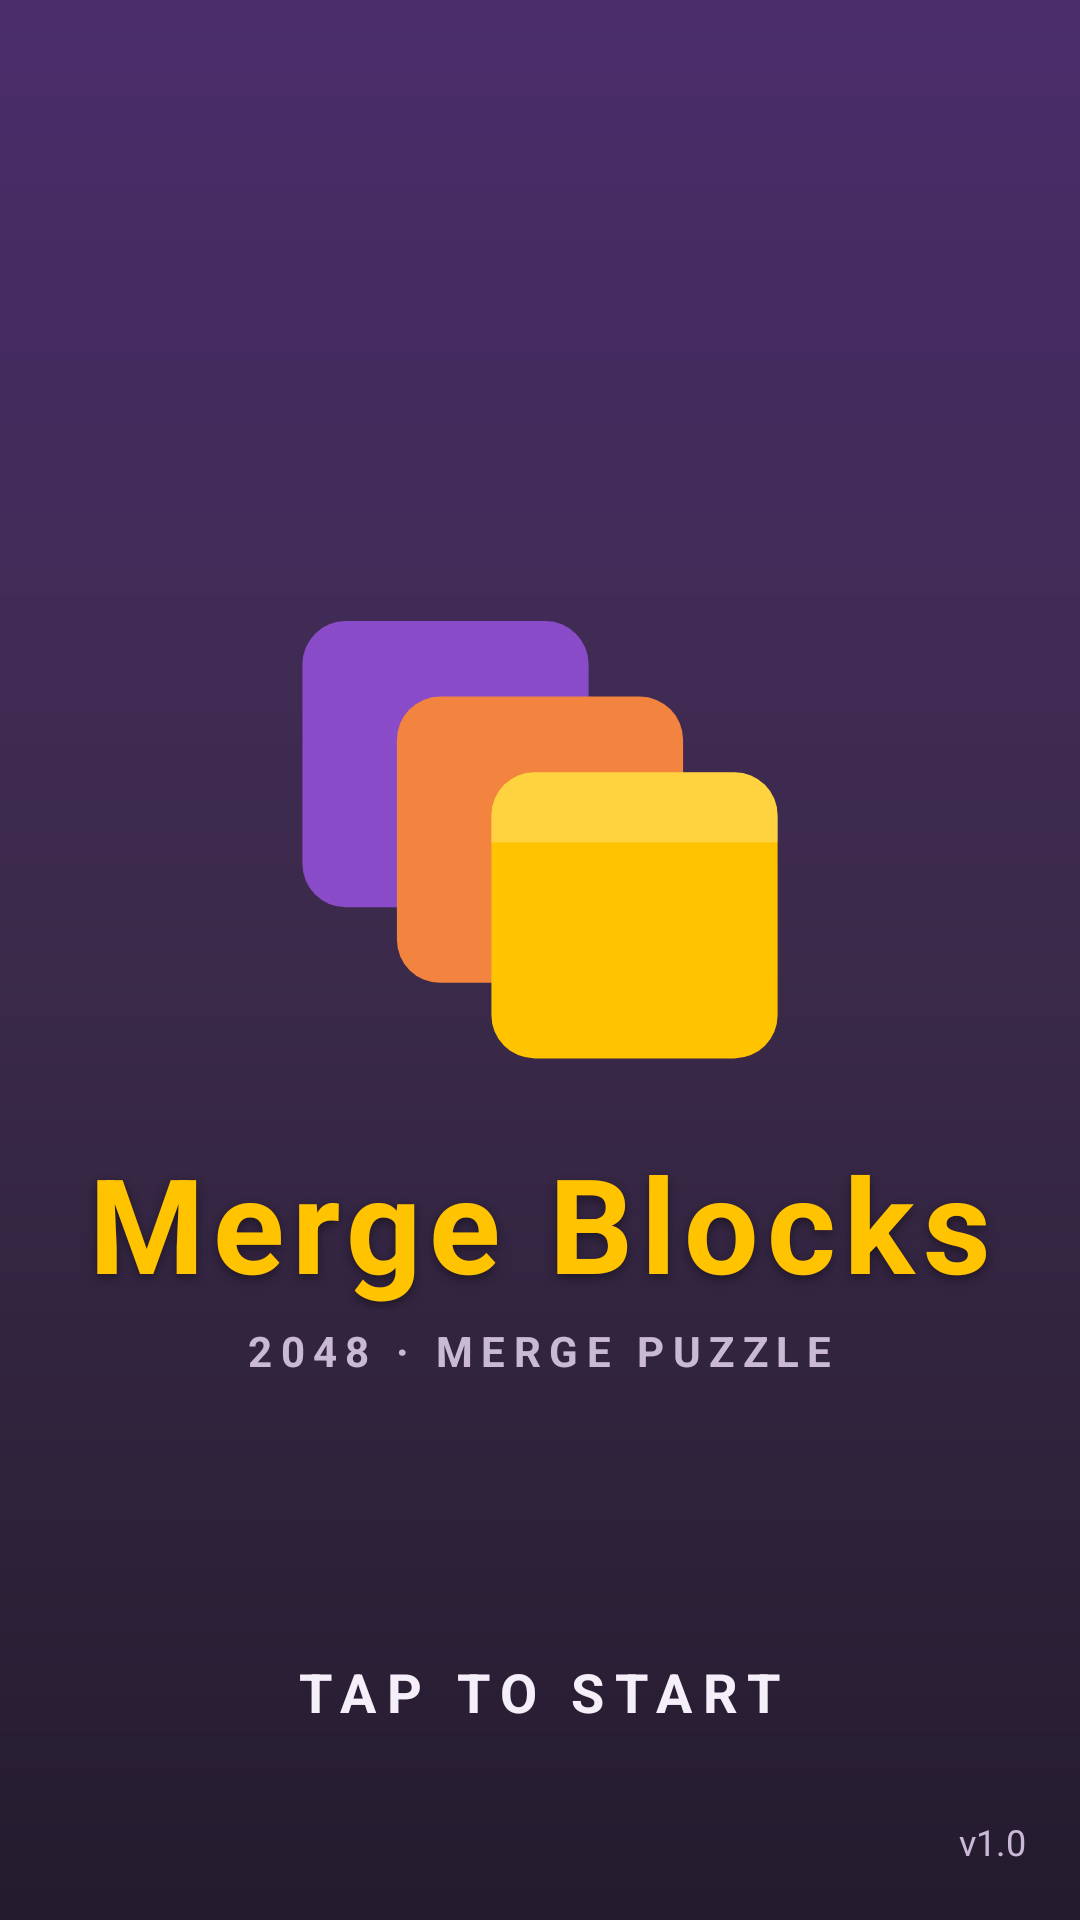

Here is an Android app screen rendered from its layout file. Give the layout XML and the strings, colors and styles it references.
<!-- AndroidManifest.xml: application theme Theme.MergeBlocks -->
<!-- res/layout/activity_title.xml -->
<?xml version="1.0" encoding="utf-8"?>
<FrameLayout xmlns:android="http://schemas.android.com/apk/res/android"
    android:id="@+id/titleRoot"
    android:layout_width="match_parent"
    android:layout_height="match_parent"
    android:background="@drawable/bg_gradient"
    android:clickable="true"
    android:focusable="true">

    <LinearLayout
        android:layout_width="match_parent"
        android:layout_height="wrap_content"
        android:layout_gravity="center"
        android:gravity="center"
        android:orientation="vertical"
        android:padding="24dp">

        <ImageView
            android:id="@+id/titleLogo"
            android:layout_width="180dp"
            android:layout_height="180dp"
            android:src="@drawable/art_logo"
            android:importantForAccessibility="no" />

        <TextView
            android:layout_width="wrap_content"
            android:layout_height="wrap_content"
            android:layout_marginTop="18dp"
            android:letterSpacing="0.06"
            android:text="@string/app_title"
            android:textColor="@color/gold"
            android:textSize="44sp"
            android:textStyle="bold"
            android:shadowColor="#66000000"
            android:shadowDx="0"
            android:shadowDy="4"
            android:shadowRadius="8" />

        <TextView
            android:layout_width="wrap_content"
            android:layout_height="wrap_content"
            android:layout_marginTop="4dp"
            android:letterSpacing="0.2"
            android:text="@string/subtitle_2048"
            android:textColor="@color/text_dim"
            android:textSize="14sp"
            android:textStyle="bold" />
    </LinearLayout>

    <TextView
        android:id="@+id/tapPrompt"
        android:layout_width="wrap_content"
        android:layout_height="wrap_content"
        android:layout_gravity="bottom|center_horizontal"
        android:layout_marginBottom="64dp"
        android:letterSpacing="0.2"
        android:text="@string/tap_to_start"
        android:textColor="@color/text_light"
        android:textSize="18sp"
        android:textStyle="bold" />

    <TextView
        android:layout_width="wrap_content"
        android:layout_height="wrap_content"
        android:layout_gravity="bottom|end"
        android:layout_margin="18dp"
        android:text="@string/app_version"
        android:textColor="@color/text_dim"
        android:textSize="12sp" />
</FrameLayout>
<!-- resources referenced by this layout -->
<resources>
  <color name="gold">#FFC300</color>
  <color name="text_dim">#C9B8D6</color>
  <color name="text_light">#F5EFFA</color>
  <!-- drawable art_logo (drawable) -->
  <?xml version="1.0" encoding="utf-8"?>
  <vector xmlns:android="http://schemas.android.com/apk/res/android"
      android:width="200dp"
      android:height="200dp"
      android:viewportWidth="200"
      android:viewportHeight="200">
  
      
      <path
          android:fillColor="#8A4BC8"
          android:pathData="M28,30 h74 a16,16 0 0 1 16,16 v74 a16,16 0 0 1 -16,16 h-74 a16,16 0 0 1 -16,-16 v-74 a16,16 0 0 1 16,-16 z" />
      
      <path
          android:fillColor="#F2843F"
          android:pathData="M63,58 h74 a16,16 0 0 1 16,16 v74 a16,16 0 0 1 -16,16 h-74 a16,16 0 0 1 -16,-16 v-74 a16,16 0 0 1 16,-16 z" />
      
      <path
          android:fillColor="#FFC300"
          android:pathData="M98,86 h74 a16,16 0 0 1 16,16 v74 a16,16 0 0 1 -16,16 h-74 a16,16 0 0 1 -16,-16 v-74 a16,16 0 0 1 16,-16 z" />
      
      <path
          android:fillColor="#FFFFFF"
          android:fillAlpha="0.25"
          android:pathData="M98,86 h74 a16,16 0 0 1 16,16 v10 h-106 v-10 a16,16 0 0 1 16,-16 z" />
  </vector>
  <!-- drawable bg_gradient (drawable) -->
  <?xml version="1.0" encoding="utf-8"?>
  <shape xmlns:android="http://schemas.android.com/apk/res/android" android:shape="rectangle">
      <gradient
          android:angle="270"
          android:startColor="#4A2C6B"
          android:centerColor="#3B2A4A"
          android:endColor="#241B2E" />
  </shape>
  <string name="app_title">Merge Blocks</string>
  <string name="app_version">v1.0</string>
  <string name="subtitle_2048">2048 · MERGE PUZZLE</string>
  <string name="tap_to_start">TAP TO START</string>
  <style name="Theme.MergeBlocks" parent="Theme.AppCompat.NoActionBar">
          <item name="android:statusBarColor">@color/background</item>
          <item name="android:navigationBarColor">@color/background</item>
          <item name="android:windowBackground">@color/background</item>
          <item name="colorAccent">@color/gold</item>
          <item name="colorControlActivated">@color/gold</item>
      </style>
  <color name="background">#3B2A4A</color>
</resources>
